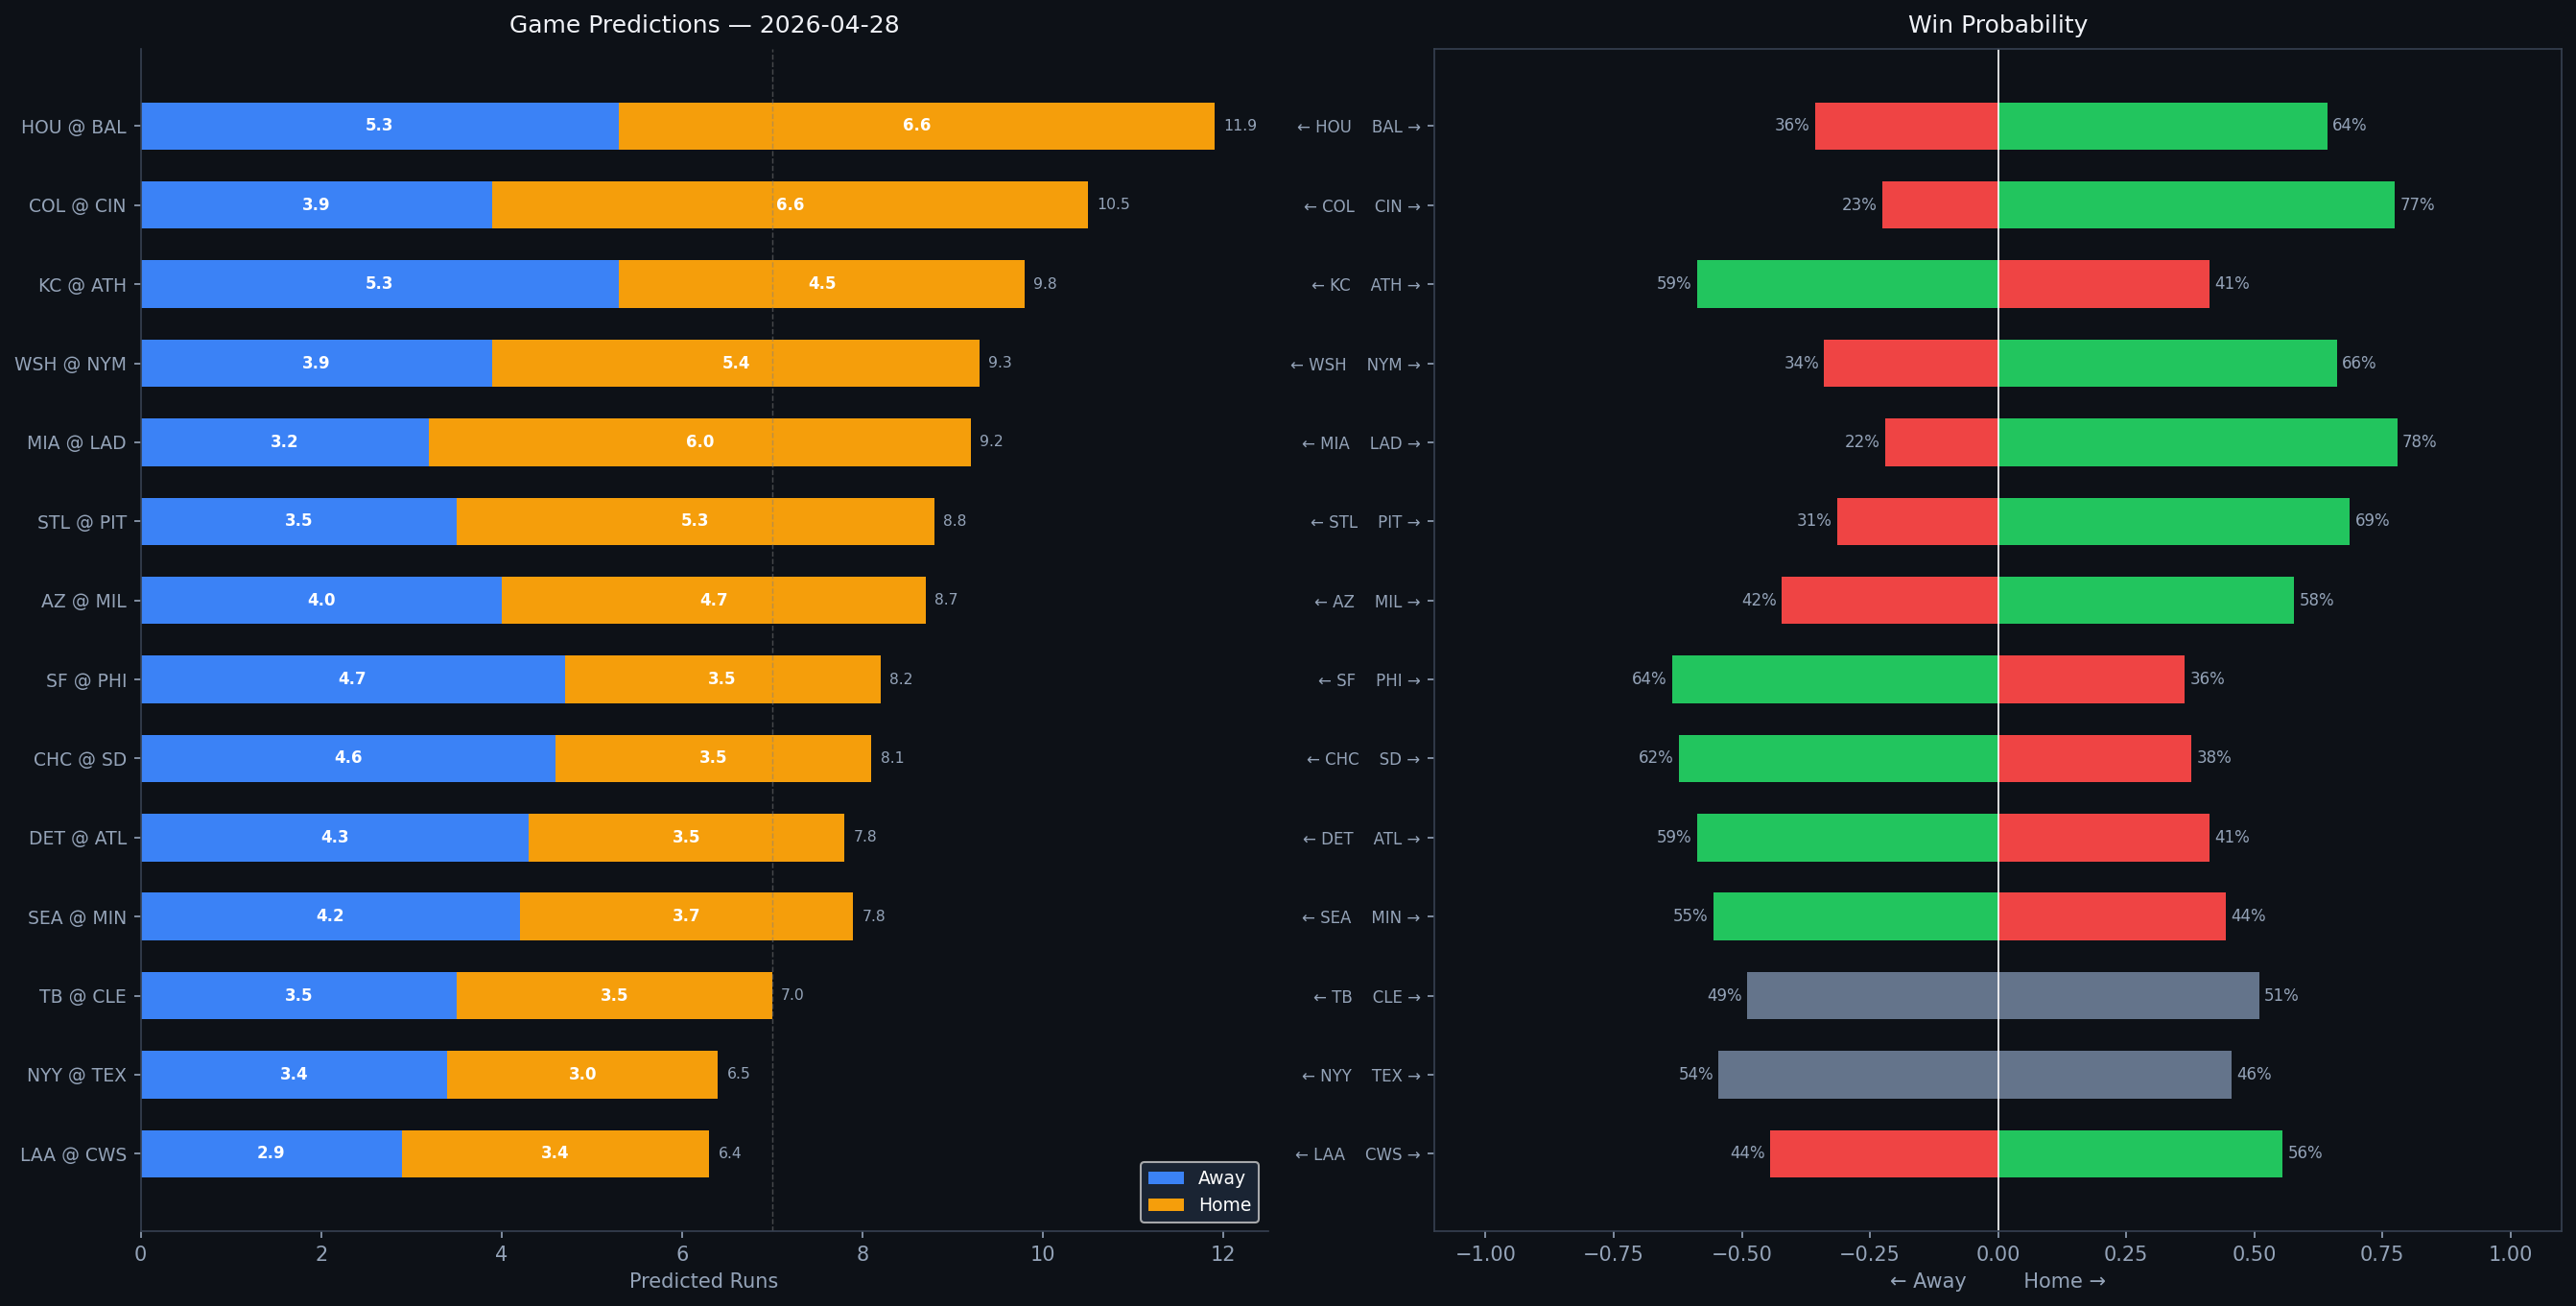

Source data for this figure (header and first rows):
Rank, matchup, home_team, away_team, venue, home_runs_pred, away_runs_pred, total_pred, run_diff, home_win_prob, away_win_prob, predicted_winner, home_faces, home_sp_hand, home_sp_era, home_sp_last3, home_sp_ped, away_faces, away_sp_hand, away_sp_era, away_sp_last3, away_sp_ped, home_lu_ops, home_lu_xba
1, HOU @ BAL, BAL, HOU, Oriole Park at Camden Yards, 6.6, 5.3, 11.9, 1.3, 64.3, 35.7, BAL, Kai-Wei Teng, R, 5.81, 2.09, , Shane Baz, R, 4.32, 5.79, , 0.74, 0.333
2, COL @ CIN, CIN, COL, Great American Ball Park, 6.6, 3.9, 10.5, 2.7, 77.4, 22.6, CIN, Kyle Freeland, L, 4.51, 1.62, , Chase Burns, R, 3.79, 3.87, , 0.748, 0.362
3, KC @ ATH, ATH, KC, Sutter Health Park, 4.5, 5.3, 9.8, 0.8, 41.2, 58.8, KC, Kris Bubic, L, 4.14, 4.19, , TBD, R, 4.5, N/A, , 0.731, 0.299
4, WSH @ NYM, NYM, WSH, Citi Field, 5.4, 3.9, 9.3, 1.5, 66.1, 33.9, NYM, Zack Littell, R, 4.03, 10.2, , Clay Holmes, R, 3.56, 2.63, , 0.719, 0.329
5, MIA @ LAD, LAD, MIA, UNIQLO Field at Dodger Stadium, 6.0, 3.2, 9.2, 2.8, 77.9, 22.1, LAD, Janson Junk, R, 4.68, 4.17, , Shohei Ohtani, R, 2.88, 0.5, Shohei Ohtani, 0.761, 0.374
6, STL @ PIT, PIT, STL, PNC Park, 5.3, 3.5, 8.8, 1.7, 68.7, 31.3, PIT, Kyle Leahy, R, 3.94, 5.79, , Braxton Ashcraft, R, 2.63, 2.62, , 0.693, 0.309
7, AZ @ MIL, MIL, AZ, American Family Field, 4.7, 4.0, 8.7, 0.7, 57.8, 42.2, MIL, Merrill Kelly, R, 3.82, 9.78, , Chad Patrick, R, 3.34, 3.41, , 0.655, 0.328
8, SF @ PHI, PHI, SF, Citizens Bank Park, 3.5, 4.7, 8.2, 1.2, 36.4, 63.6, SF, Tyler Mahle, R, 4.11, 4.44, , Jesús Luzardo, L, 4.29, 9.33, , 0.753, 0.311
9, CHC @ SD, SD, CHC, Petco Park, 3.5, 4.6, 8.1, 1.1, 37.7, 62.3, CHC, Edward Cabrera, R, 3.98, 4.5, , Walker Buehler, R, 3.57, 4.09, , 0.738, 0.314
10, DET @ ATL, ATL, DET, Truist Park, 3.5, 4.3, 7.8, 0.8, 41.3, 58.7, DET, Casey Mize, R, 4.09, 1.03, , Martín Pérez, L, 4.39, 1.93, , 0.723, 0.343
11, SEA @ MIN, MIN, SEA, Target Field, 3.7, 4.2, 7.8, 0.5, 44.5, 55.5, SEA, Logan Gilbert, R, 3.61, 3.35, , Joe Ryan, R, 3.79, 3.5, , 0.73, 0.332
12, TB @ CLE, CLE, TB, Progressive Field, 3.5, 3.5, 7.0, 0.1, 51.0, 49.0, CLE, Nick Martinez, R, 4.09, 2.08, , Tanner Bibee, R, 3.66, 5.56, , 0.721, 0.334
13, NYY @ TEX, TEX, NYY, Globe Life Field, 3.0, 3.4, 6.5, 0.4, 45.5, 54.5, NYY, Cam Schlittler, R, 2.57, 1.89, , Jacob deGrom, R, 2.56, 1.18, , 0.754, 0.341
14, LAA @ CWS, CWS, LAA, Rate Field, 3.4, 2.9, 6.4, 0.5, 55.6, 44.4, CWS, José Soriano, R, 3.51, N/A, , Davis Martin, R, 4.07, 1.79, , 0.647, 0.305
